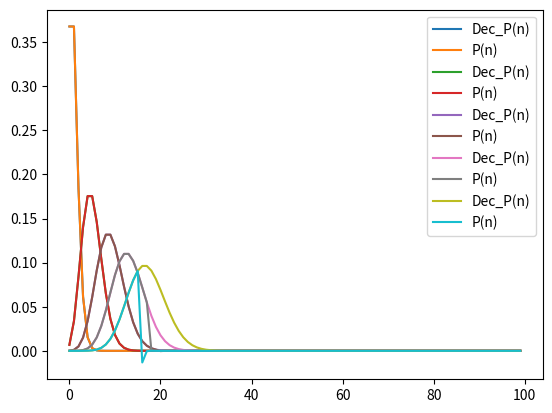

Here is the Python script that generated this plot:
import numpy as np
import matplotlib.pyplot as plt
import scipy.special as sci
import math
from decimal import Decimal, getcontext

getcontext().prec = 10

@np.vectorize
def dec_factorial(x):
    return Decimal(sci.factorial(x))

def p(n, la):
    if la < 0:
        raise ValueError("lambda < 0")
    nrange = np.arange(0, n)
    return la**nrange * math.exp(-la) / sci.factorial(nrange)


def m(k, puasson):
    if not(isinstance(puasson, np.ndarray) and isinstance(k, int)):
        raise TypeError("Wrong type")
    arr = np.arange(len(puasson))**k
    return np.sum(arr*puasson)


def sigma(poisson):
    return m(2, poisson) - m(1, poisson) ** 2


def dec_p(n, la):
    if la < 0:
        raise ValueError("lambda < 0")
    arr_fl = np.arange(n, dtype="float64")
    arr_dec = np.asarray([Decimal(x) for x in arr_fl])
    l = Decimal(la)
    return (l**arr_dec)*((-l).exp())/dec_factorial(arr_fl)


def dec_m(k, poisson):
    if not(isinstance(poisson, np.ndarray) and isinstance(k, int)):
        raise ValueError("Wrong type")
    arr_fl = np.arange(len(poisson), dtype="float64")
    arr_dec = np.asarray([Decimal(x) for x in arr_fl])
    return np.sum((arr_dec**k)*poisson)


def dec_sigma(poisson):
    return dec_m(2, poisson) - dec_m(1, poisson) ** 2


def test(n, la, s):
    dec_poisson = dec_p(n, la)
    poisson = p(n, la)
    dec_sr = dec_m(1, dec_poisson)
    dec_std = dec_sigma(dec_poisson)
    sr = m(1, poisson)
    std = sigma(poisson)
    if abs(sr-la) < la*s and abs(std - la) < la*s:
        print(f'Poisson({n},{la}): True')
    else:
        print(f'Poisson({n},{la}): False')
    if abs(dec_sr-la) < la*s and abs(dec_std - la) < la*s:
        print(f'Dec_Poisson({n},{la}): True')
    else:
        print(f'Dec_Poisson({n},{la}): False')
    plt.plot(dec_poisson[:100], label = 'Dec_P(n)')
    plt.plot(poisson[:100], label = "P(n)")
    plt.legend()

if __name__ == "__main__":
    for i in range(1, 20, 4):
        test(100, i, 0.01)